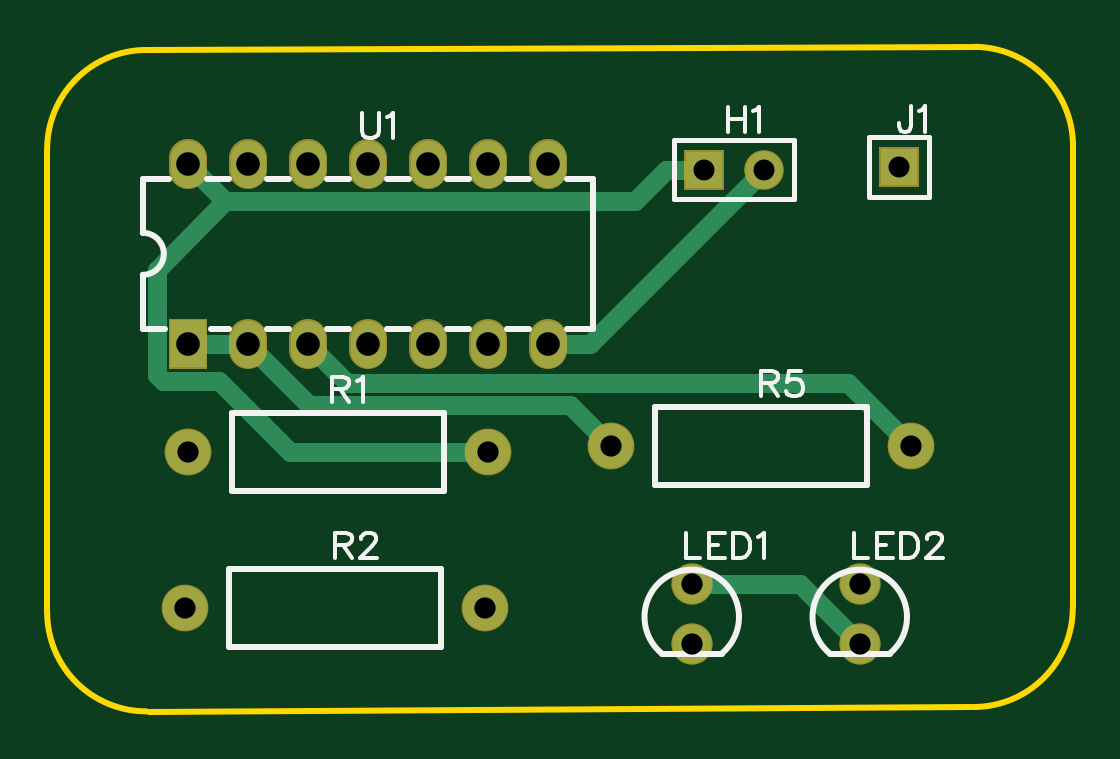
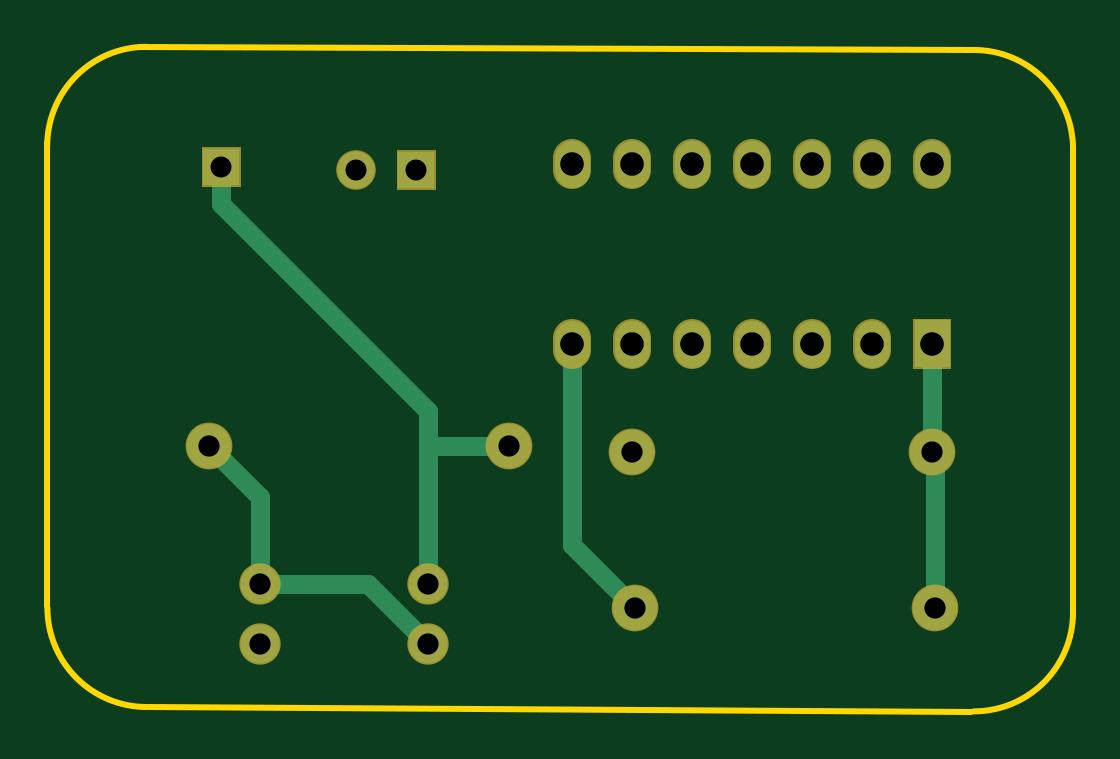
Circuit board: 7 layer files. Board 43.4 x 28.1 mm.
- drill: Drill_PTH_Through.DRL (744 bytes)
- outline: Gerber_BoardOutlineLayer.GKO (815 bytes)
- bottom_copper: Gerber_BottomLayer.GBL (2056 bytes)
- bottom_mask: Gerber_BottomSolderMaskLayer.GBS (1628 bytes)
- top_copper: Gerber_TopLayer.GTL (2200 bytes)
- top_silk: Gerber_TopSilkscreenLayer.GTO (6507 bytes)
- top_mask: Gerber_TopSolderMaskLayer.GTS (1625 bytes)

=== drill: Drill_PTH_Through.DRL ===
M48
METRIC,LZ,000.000
;FILE_FORMAT=3:3
;TYPE=PLATED
;Layer: PTH_Through
;EasyEDA v6.4.31, 2022-02-21 10:24:03
;30f33cc809fd450ca7eb4ca7eccbfc45,10
;Gerber Generator version 0.2
;Holesize 1 = 0.889 mm
T01C0.889
;Holesize 2 = 0.900 mm
T02C0.900
;Holesize 3 = 0.901 mm
T03C0.901
;Holesize 4 = 1.000 mm
T04C1.000
%
G05
G90
T01
X034798Y050927
X037338Y050927
X043053Y051054
T02
X012954Y038989
X025654Y038989
X012827Y032385
X025527Y032385
X030861Y039243
X043561Y039243
T03
X034290Y033401
X034290Y030861
X041402Y033401
X041402Y030861
T04
X012954Y043561
X015494Y043561
X018034Y043561
X020574Y043561
X023114Y043561
X025654Y043561
X028194Y043561
X012954Y051181
X015494Y051181
X018034Y051181
X020574Y051181
X023114Y051181
X025654Y051181
X028194Y051181
M30

=== outline: Gerber_BoardOutlineLayer.GKO ===
G04 Layer: BoardOutlineLayer*
G04 EasyEDA v6.4.31, 2022-02-21 10:24:03*
G04 30f33cc809fd450ca7eb4ca7eccbfc45,10*
G04 Gerber Generator version 0.2*
G04 Scale: 100 percent, Rotated: No, Reflected: No *
G04 Dimensions in millimeters *
G04 leading zeros omitted , absolute positions ,4 integer and 5 decimal *
%FSLAX45Y45*%
%MOMM*%

%ADD10C,0.2540*%
D10*
X4610100Y2819400D02*
G01*
X1132839Y2799079D01*
X1120139Y5600700D02*
G01*
X4648200Y5613400D01*
X5041900Y5207000D02*
G01*
X5041900Y3246998D01*
X700001Y3220001D02*
G01*
X700001Y5179999D01*
G75*
G01*
X1120000Y2799999D02*
G02*
X700001Y3220001I0J420000D01*
G75*
G01*
X700001Y5180000D02*
G02*
X1120000Y5599999I419999J0D01*
G75*
G01*
X4622800Y5613400D02*
G02*
X5042802Y5193401I3J-419999D01*
G75*
G01*
X5041900Y3238500D02*
G02*
X4621898Y2818498I-419999J-3D01*

%LPD*%
M02*

=== bottom_copper: Gerber_BottomLayer.GBL ===
G04 Layer: BottomLayer*
G04 EasyEDA v6.4.31, 2022-02-21 10:24:03*
G04 30f33cc809fd450ca7eb4ca7eccbfc45,10*
G04 Gerber Generator version 0.2*
G04 Scale: 100 percent, Rotated: No, Reflected: No *
G04 Dimensions in millimeters *
G04 leading zeros omitted , absolute positions ,4 integer and 5 decimal *
%FSLAX45Y45*%
%MOMM*%

%ADD11C,0.8000*%
%ADD12R,1.5748X1.5748*%
%ADD13C,1.5748*%
%ADD14C,1.6510*%
%ADD15C,1.8796*%
%ADD17C,1.5000*%

%LPD*%
D11*
X4356102Y3924300D02*
G01*
X4140202Y3708400D01*
X4140202Y3340100D01*
X4140202Y3340100D02*
G01*
X3683002Y3340100D01*
X3429002Y3086100D01*
X4305302Y5105400D02*
G01*
X4305302Y4946599D01*
X3086102Y3924300D02*
G01*
X3429002Y3924300D01*
X3429002Y3340100D02*
G01*
X3429002Y3924300D01*
X3429002Y3924300D02*
G01*
X3429002Y4070299D01*
X4305302Y4946599D01*
X1295402Y4356100D02*
G01*
X1295402Y3898900D01*
X1295402Y3898900D02*
G01*
X1282702Y3886200D01*
X1282702Y3238500D01*
X2819402Y4356100D02*
G01*
X2819402Y3505200D01*
X2552702Y3238500D01*
D12*
G01*
X3479800Y5092700D03*
D13*
G01*
X3733800Y5092700D03*
D12*
G01*
X4305300Y5105400D03*
D14*
G01*
X3429000Y3340100D03*
G01*
X3429000Y3086100D03*
G01*
X4140200Y3340100D03*
G01*
X4140200Y3086100D03*
D15*
G01*
X1295400Y3898900D03*
G01*
X2565400Y3898900D03*
G01*
X1282700Y3238500D03*
G01*
X2552700Y3238500D03*
G01*
X3086100Y3924300D03*
G01*
X4356100Y3924300D03*
G36*
X1220398Y4456099D02*
G01*
X1370401Y4456099D01*
X1370401Y4256100D01*
X1220398Y4256100D01*
G37*
D17*
X1549400Y4381098D02*
G01*
X1549400Y4331098D01*
X1803400Y4381098D02*
G01*
X1803400Y4331098D01*
X2057400Y4381098D02*
G01*
X2057400Y4331098D01*
X2311400Y4381098D02*
G01*
X2311400Y4331098D01*
X2565400Y4381098D02*
G01*
X2565400Y4331098D01*
X2819400Y4381098D02*
G01*
X2819400Y4331098D01*
X1295400Y5143098D02*
G01*
X1295400Y5093098D01*
X1549400Y5143098D02*
G01*
X1549400Y5093098D01*
X1803400Y5143098D02*
G01*
X1803400Y5093098D01*
X2057400Y5143098D02*
G01*
X2057400Y5093098D01*
X2311400Y5143098D02*
G01*
X2311400Y5093098D01*
X2565400Y5143098D02*
G01*
X2565400Y5093098D01*
X2819400Y5143098D02*
G01*
X2819400Y5093098D01*
M02*

=== bottom_mask: Gerber_BottomSolderMaskLayer.GBS ===
G04 Layer: BottomSolderMaskLayer*
G04 EasyEDA v6.4.31, 2022-02-21 10:24:03*
G04 30f33cc809fd450ca7eb4ca7eccbfc45,10*
G04 Gerber Generator version 0.2*
G04 Scale: 100 percent, Rotated: No, Reflected: No *
G04 Dimensions in millimeters *
G04 leading zeros omitted , absolute positions ,4 integer and 5 decimal *
%FSLAX45Y45*%
%MOMM*%

%ADD21C,1.6016*%
%ADD23C,1.6764*%
%ADD24C,1.7526*%
%ADD25C,1.9812*%

%LPD*%
D21*
X1549400Y4381098D02*
G01*
X1549400Y4331098D01*
X1803400Y4381098D02*
G01*
X1803400Y4331098D01*
X2057400Y4381098D02*
G01*
X2057400Y4331098D01*
X2311400Y4381098D02*
G01*
X2311400Y4331098D01*
X2565400Y4381098D02*
G01*
X2565400Y4331098D01*
X2819400Y4381098D02*
G01*
X2819400Y4331098D01*
X1295400Y5143098D02*
G01*
X1295400Y5093098D01*
X1549400Y5143098D02*
G01*
X1549400Y5093098D01*
X1803400Y5143098D02*
G01*
X1803400Y5093098D01*
X2057400Y5143098D02*
G01*
X2057400Y5093098D01*
X2311400Y5143098D02*
G01*
X2311400Y5093098D01*
X2565400Y5143098D02*
G01*
X2565400Y5093098D01*
X2819400Y5143098D02*
G01*
X2819400Y5093098D01*
G36*
X3395979Y5008879D02*
G01*
X3395979Y5176520D01*
X3563620Y5176520D01*
X3563620Y5008879D01*
G37*
D23*
G01*
X3733800Y5092700D03*
G36*
X4221479Y5021579D02*
G01*
X4221479Y5189220D01*
X4389120Y5189220D01*
X4389120Y5021579D01*
G37*
D24*
G01*
X3429000Y3340100D03*
G01*
X3429000Y3086100D03*
G01*
X4140200Y3340100D03*
G01*
X4140200Y3086100D03*
D25*
G01*
X1295400Y3898900D03*
G01*
X2565400Y3898900D03*
G01*
X1282700Y3238500D03*
G01*
X2552700Y3238500D03*
G01*
X3086100Y3924300D03*
G01*
X4356100Y3924300D03*
G36*
X1215389Y4250944D02*
G01*
X1215389Y4461255D01*
X1375410Y4461255D01*
X1375410Y4250944D01*
G37*
M02*

=== top_copper: Gerber_TopLayer.GTL ===
G04 Layer: TopLayer*
G04 EasyEDA v6.4.31, 2022-02-21 10:24:03*
G04 30f33cc809fd450ca7eb4ca7eccbfc45,10*
G04 Gerber Generator version 0.2*
G04 Scale: 100 percent, Rotated: No, Reflected: No *
G04 Dimensions in millimeters *
G04 leading zeros omitted , absolute positions ,4 integer and 5 decimal *
%FSLAX45Y45*%
%MOMM*%

%ADD11C,0.8000*%
%ADD12R,1.5748X1.5748*%
%ADD13C,1.5748*%
%ADD14C,1.6510*%
%ADD15C,1.8796*%
%ADD17C,1.5000*%

%LPD*%
D11*
X1803402Y4356100D02*
G01*
X1967638Y4191863D01*
X4088538Y4191863D01*
X4356102Y3924300D01*
X1295402Y4356100D02*
G01*
X1549402Y4356100D01*
X1549402Y4356100D02*
G01*
X1809041Y4096461D01*
X2913941Y4096461D01*
X3086102Y3924300D01*
X4140202Y3086100D02*
G01*
X3886202Y3340100D01*
X3429002Y3340100D01*
X2819402Y4356100D02*
G01*
X2997202Y4356100D01*
X3733802Y5092700D01*
X3479802Y5092700D02*
G01*
X3321001Y5092700D01*
X2565402Y3898900D02*
G01*
X1727608Y3898900D01*
X1425806Y4200702D01*
X1188392Y4200702D01*
X1164998Y4224096D01*
X1164998Y4670196D01*
X1454152Y4959350D01*
X1295402Y5118100D02*
G01*
X1454152Y4959350D01*
X1454152Y4959350D02*
G01*
X3187651Y4959350D01*
X3321001Y5092700D01*
D12*
G01*
X3479800Y5092700D03*
D13*
G01*
X3733800Y5092700D03*
D12*
G01*
X4305300Y5105400D03*
D14*
G01*
X3429000Y3340100D03*
G01*
X3429000Y3086100D03*
G01*
X4140200Y3340100D03*
G01*
X4140200Y3086100D03*
D15*
G01*
X1295400Y3898900D03*
G01*
X2565400Y3898900D03*
G01*
X1282700Y3238500D03*
G01*
X2552700Y3238500D03*
G01*
X3086100Y3924300D03*
G01*
X4356100Y3924300D03*
G36*
X1220398Y4456099D02*
G01*
X1370401Y4456099D01*
X1370401Y4256100D01*
X1220398Y4256100D01*
G37*
D17*
X1549400Y4381098D02*
G01*
X1549400Y4331098D01*
X1803400Y4381098D02*
G01*
X1803400Y4331098D01*
X2057400Y4381098D02*
G01*
X2057400Y4331098D01*
X2311400Y4381098D02*
G01*
X2311400Y4331098D01*
X2565400Y4381098D02*
G01*
X2565400Y4331098D01*
X2819400Y4381098D02*
G01*
X2819400Y4331098D01*
X1295400Y5143098D02*
G01*
X1295400Y5093098D01*
X1549400Y5143098D02*
G01*
X1549400Y5093098D01*
X1803400Y5143098D02*
G01*
X1803400Y5093098D01*
X2057400Y5143098D02*
G01*
X2057400Y5093098D01*
X2311400Y5143098D02*
G01*
X2311400Y5093098D01*
X2565400Y5143098D02*
G01*
X2565400Y5093098D01*
X2819400Y5143098D02*
G01*
X2819400Y5093098D01*
M02*

=== top_silk: Gerber_TopSilkscreenLayer.GTO (6507 bytes, source omitted) ===
=== top_mask: Gerber_TopSolderMaskLayer.GTS ===
G04 Layer: TopSolderMaskLayer*
G04 EasyEDA v6.4.31, 2022-02-21 10:24:03*
G04 30f33cc809fd450ca7eb4ca7eccbfc45,10*
G04 Gerber Generator version 0.2*
G04 Scale: 100 percent, Rotated: No, Reflected: No *
G04 Dimensions in millimeters *
G04 leading zeros omitted , absolute positions ,4 integer and 5 decimal *
%FSLAX45Y45*%
%MOMM*%

%ADD21C,1.6016*%
%ADD23C,1.6764*%
%ADD24C,1.7526*%
%ADD25C,1.9812*%

%LPD*%
D21*
X1549400Y4381098D02*
G01*
X1549400Y4331098D01*
X1803400Y4381098D02*
G01*
X1803400Y4331098D01*
X2057400Y4381098D02*
G01*
X2057400Y4331098D01*
X2311400Y4381098D02*
G01*
X2311400Y4331098D01*
X2565400Y4381098D02*
G01*
X2565400Y4331098D01*
X2819400Y4381098D02*
G01*
X2819400Y4331098D01*
X1295400Y5143098D02*
G01*
X1295400Y5093098D01*
X1549400Y5143098D02*
G01*
X1549400Y5093098D01*
X1803400Y5143098D02*
G01*
X1803400Y5093098D01*
X2057400Y5143098D02*
G01*
X2057400Y5093098D01*
X2311400Y5143098D02*
G01*
X2311400Y5093098D01*
X2565400Y5143098D02*
G01*
X2565400Y5093098D01*
X2819400Y5143098D02*
G01*
X2819400Y5093098D01*
G36*
X3395979Y5008879D02*
G01*
X3395979Y5176520D01*
X3563620Y5176520D01*
X3563620Y5008879D01*
G37*
D23*
G01*
X3733800Y5092700D03*
G36*
X4221479Y5021579D02*
G01*
X4221479Y5189220D01*
X4389120Y5189220D01*
X4389120Y5021579D01*
G37*
D24*
G01*
X3429000Y3340100D03*
G01*
X3429000Y3086100D03*
G01*
X4140200Y3340100D03*
G01*
X4140200Y3086100D03*
D25*
G01*
X1295400Y3898900D03*
G01*
X2565400Y3898900D03*
G01*
X1282700Y3238500D03*
G01*
X2552700Y3238500D03*
G01*
X3086100Y3924300D03*
G01*
X4356100Y3924300D03*
G36*
X1215389Y4250944D02*
G01*
X1215389Y4461255D01*
X1375410Y4461255D01*
X1375410Y4250944D01*
G37*
M02*

